Labelled photos from "archive_png", an image-classification folder in hzyen/digit_and_symbol_recognition. The possible labels are: decimal point, div, equal sign, minus sign, original number, original sign, other number, other sign, plus sign, times.

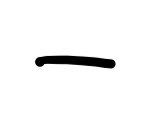
Label: minus sign

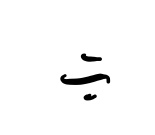
Label: div

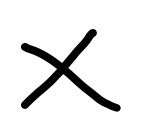
Label: times

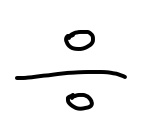
Label: div

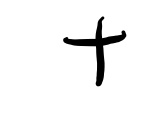
Label: plus sign

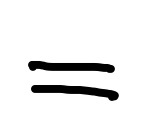
Label: equal sign
